Run: headless pygame with SDL's dummy video driver; simulated clock (each Clock.tick advances the game by its frame time, no real sleeping); random seed 0; keys injected as events and as key.get_pressed() state; no mouse input.
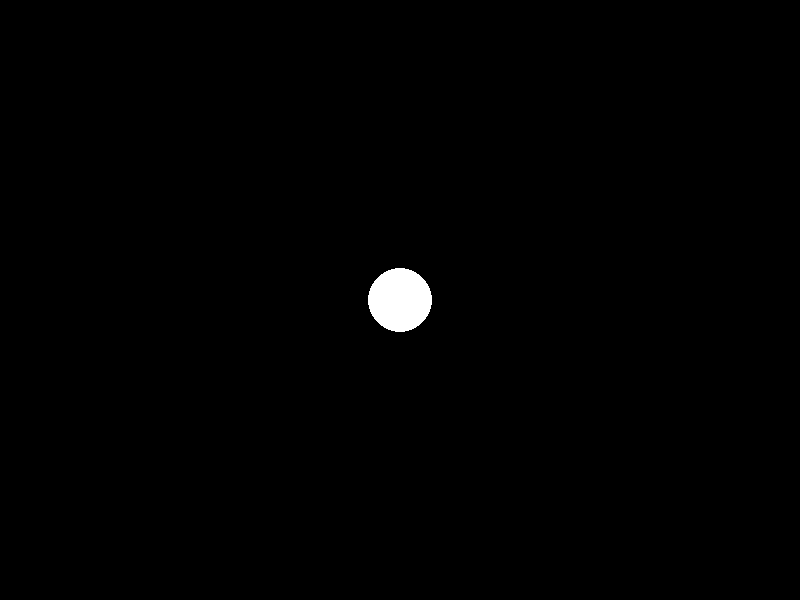
Frame 1 of 4 · flips 1–60 · no input
Frame 2 of 4 · flips 61–180 · tapped SPACE, RETURN · held RIGHT (→), D · screen unchanged from frame 1, image omitted
Frame 3 of 4 · flips 181–300 · held DOWN (↓), S · screen unchanged from frame 2, image omitted
Frame 4 of 4 · flips 301–420 · held LEFT (←), A, UP (↑), W · screen unchanged from frame 3, image omitted

The pygame program that drew these frames:

import pygame, sys
from pygame.locals import *

pygame.init()

WIDTH, HEIGHT = 800, 600
screen = pygame.display.set_mode((WIDTH, HEIGHT))
pygame.display.set_caption('Draw circle')

circle_color = (255, 255, 255)
circle_radius = 32
circle_center = (WIDTH // 2, HEIGHT // 2)


def main():
	run = True
	while run:
		for event in pygame.event.get():
			if event.type == pygame.QUIT:
				run = False
		pygame.draw.circle(screen, circle_color, circle_center, circle_radius)
		pygame.display.update()
	sys.exit()


if __name__ == '__main__':
	main()
